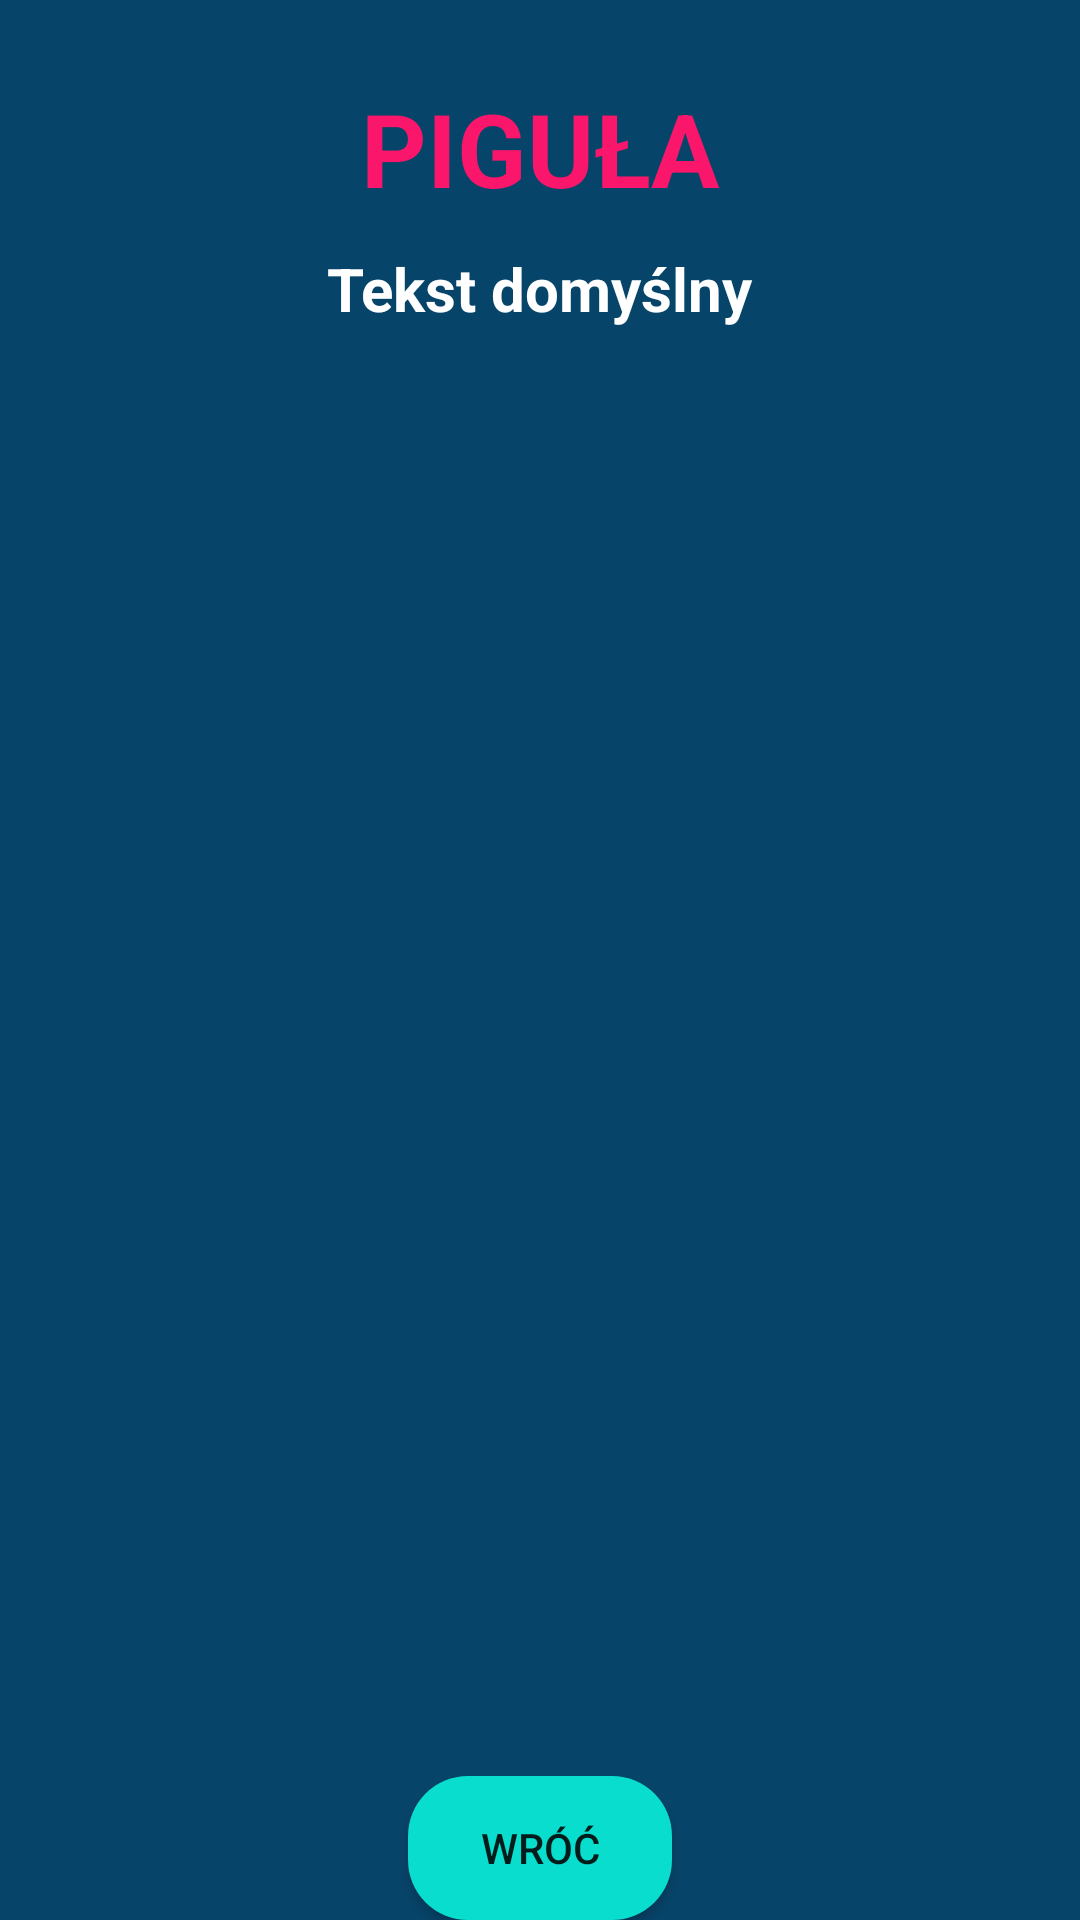

The Android layout XML behind this screen, and the referenced resources:
<!-- AndroidManifest.xml: application theme Theme.Healthcare -->
<!-- res/layout/activity_doctor_details.xml -->
<?xml version="1.0" encoding="utf-8"?>
<androidx.constraintlayout.widget.ConstraintLayout xmlns:android="http://schemas.android.com/apk/res/android"
    xmlns:app="http://schemas.android.com/apk/res-auto"
    xmlns:tools="http://schemas.android.com/tools"
    android:layout_width="match_parent"
    android:layout_height="match_parent"
    android:background="@color/navy_blue"
    tools:context=".DoctorDetailsActivity">

    <TextView
        android:id="@+id/textViewDDName"
        android:layout_width="wrap_content"
        android:layout_height="wrap_content"
        android:text="PIGUŁA"
        android:textColor="@color/rozowy"
        android:textSize="34sp"
        android:textStyle="bold"
        app:layout_constraintBottom_toBottomOf="parent"
        app:layout_constraintEnd_toEndOf="parent"
        app:layout_constraintStart_toStartOf="parent"
        app:layout_constraintTop_toTopOf="parent"
        app:layout_constraintVertical_bias="0.045" />

    <TextView
        android:id="@+id/textViewDDTitle"
        android:layout_width="wrap_content"
        android:layout_height="wrap_content"
        android:text="Tekst domyślny"
        android:textColor="@color/colorWhite"
        android:textSize="20sp"
        android:textStyle="bold"
        app:layout_constraintBottom_toBottomOf="parent"
        app:layout_constraintEnd_toEndOf="parent"
        app:layout_constraintStart_toStartOf="parent"
        app:layout_constraintTop_toBottomOf="@+id/textViewDDName"
        app:layout_constraintVertical_bias="0.01999998" />

    <ListView
        android:id="@+id/listViewBMCart"
        android:layout_width="350dp"
        android:layout_height="500dp"
        android:layout_margin="10dp"
        android:layout_marginStart="16dp"
        android:layout_marginTop="16dp"
        android:layout_marginEnd="16dp"
        app:layout_constraintBottom_toBottomOf="parent"
        app:layout_constraintEnd_toEndOf="parent"
        app:layout_constraintStart_toStartOf="parent"
        app:layout_constraintTop_toBottomOf="@+id/textViewDDTitle" />

    <Button
        android:id="@+id/buttonBMCartBack"
        android:layout_width="wrap_content"
        android:layout_height="wrap_content"
        android:background="@drawable/btn_bg"
        android:text="WRÓĆ"
        app:layout_constraintBottom_toBottomOf="parent"
        app:layout_constraintEnd_toEndOf="parent"
        app:layout_constraintStart_toStartOf="parent"
        app:layout_constraintVertical_bias="0.69" />
</androidx.constraintlayout.widget.ConstraintLayout>
<!-- resources referenced by this layout -->
<resources>
  <color name="colorWhite">#FFFFFF</color>
  <color name="navy_blue">#074469</color>
  <color name="rozowy">#FA166B</color>
  <!-- drawable btn_bg (drawable) -->
  <?xml version="1.0" encoding="utf-8"?>
  <shape xmlns:android="http://schemas.android.com/apk/res/android" android:shape="rectangle">
  <solid android:color="#08DDCE" />
  <corners android:radius="20dp" />
  </shape>
  <style name="Theme.Healthcare" parent="Theme.AppCompat.Light.NoActionBar">
          
          <item name="colorPrimary">@color/purple_500</item>
          <item name="colorPrimaryVariant">@color/purple_700</item>
          <item name="colorOnPrimary">@color/white</item>
          
          <item name="colorSecondary">@color/teal_200</item>
          <item name="colorSecondaryVariant">@color/teal_700</item>
          <item name="colorOnSecondary">@color/black</item>
          
          <item name="android:statusBarColor" tools:targetApi="l">?attr/colorPrimaryVariant</item>
          
      </style>
  <color name="purple_500">#FF6200EE</color>
  <color name="purple_700">#FF3700B3</color>
  <color name="white">#FFFFFFFF</color>
  <color name="teal_200">#FF03DAC5</color>
  <color name="teal_700">#FF018786</color>
  <color name="black">#FF000000</color>
</resources>
